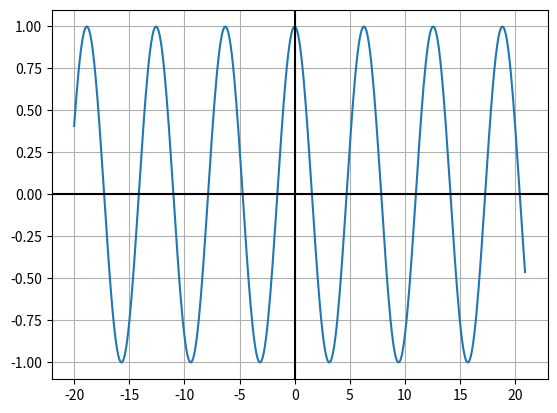

Write the Python code that produced this figure.
import matplotlib.pyplot as plt
import numpy as np
x = np.arange(-20,21,0.1)
#print("enter a b and c and the power n")
#a = int(input("a:"))
#b = int(input("b:"))
#c = int(input("c:"))
#n = int(input("n:"))
#y = [a*x**n+b*x+c for x in x]
y = [np.cos(x) for x in x]
plt.plot(x,y)
plt.axhline(y=0 , color = 'k')
plt.axvline(x=0, color = 'k')
plt.grid(True)
plt.show()
